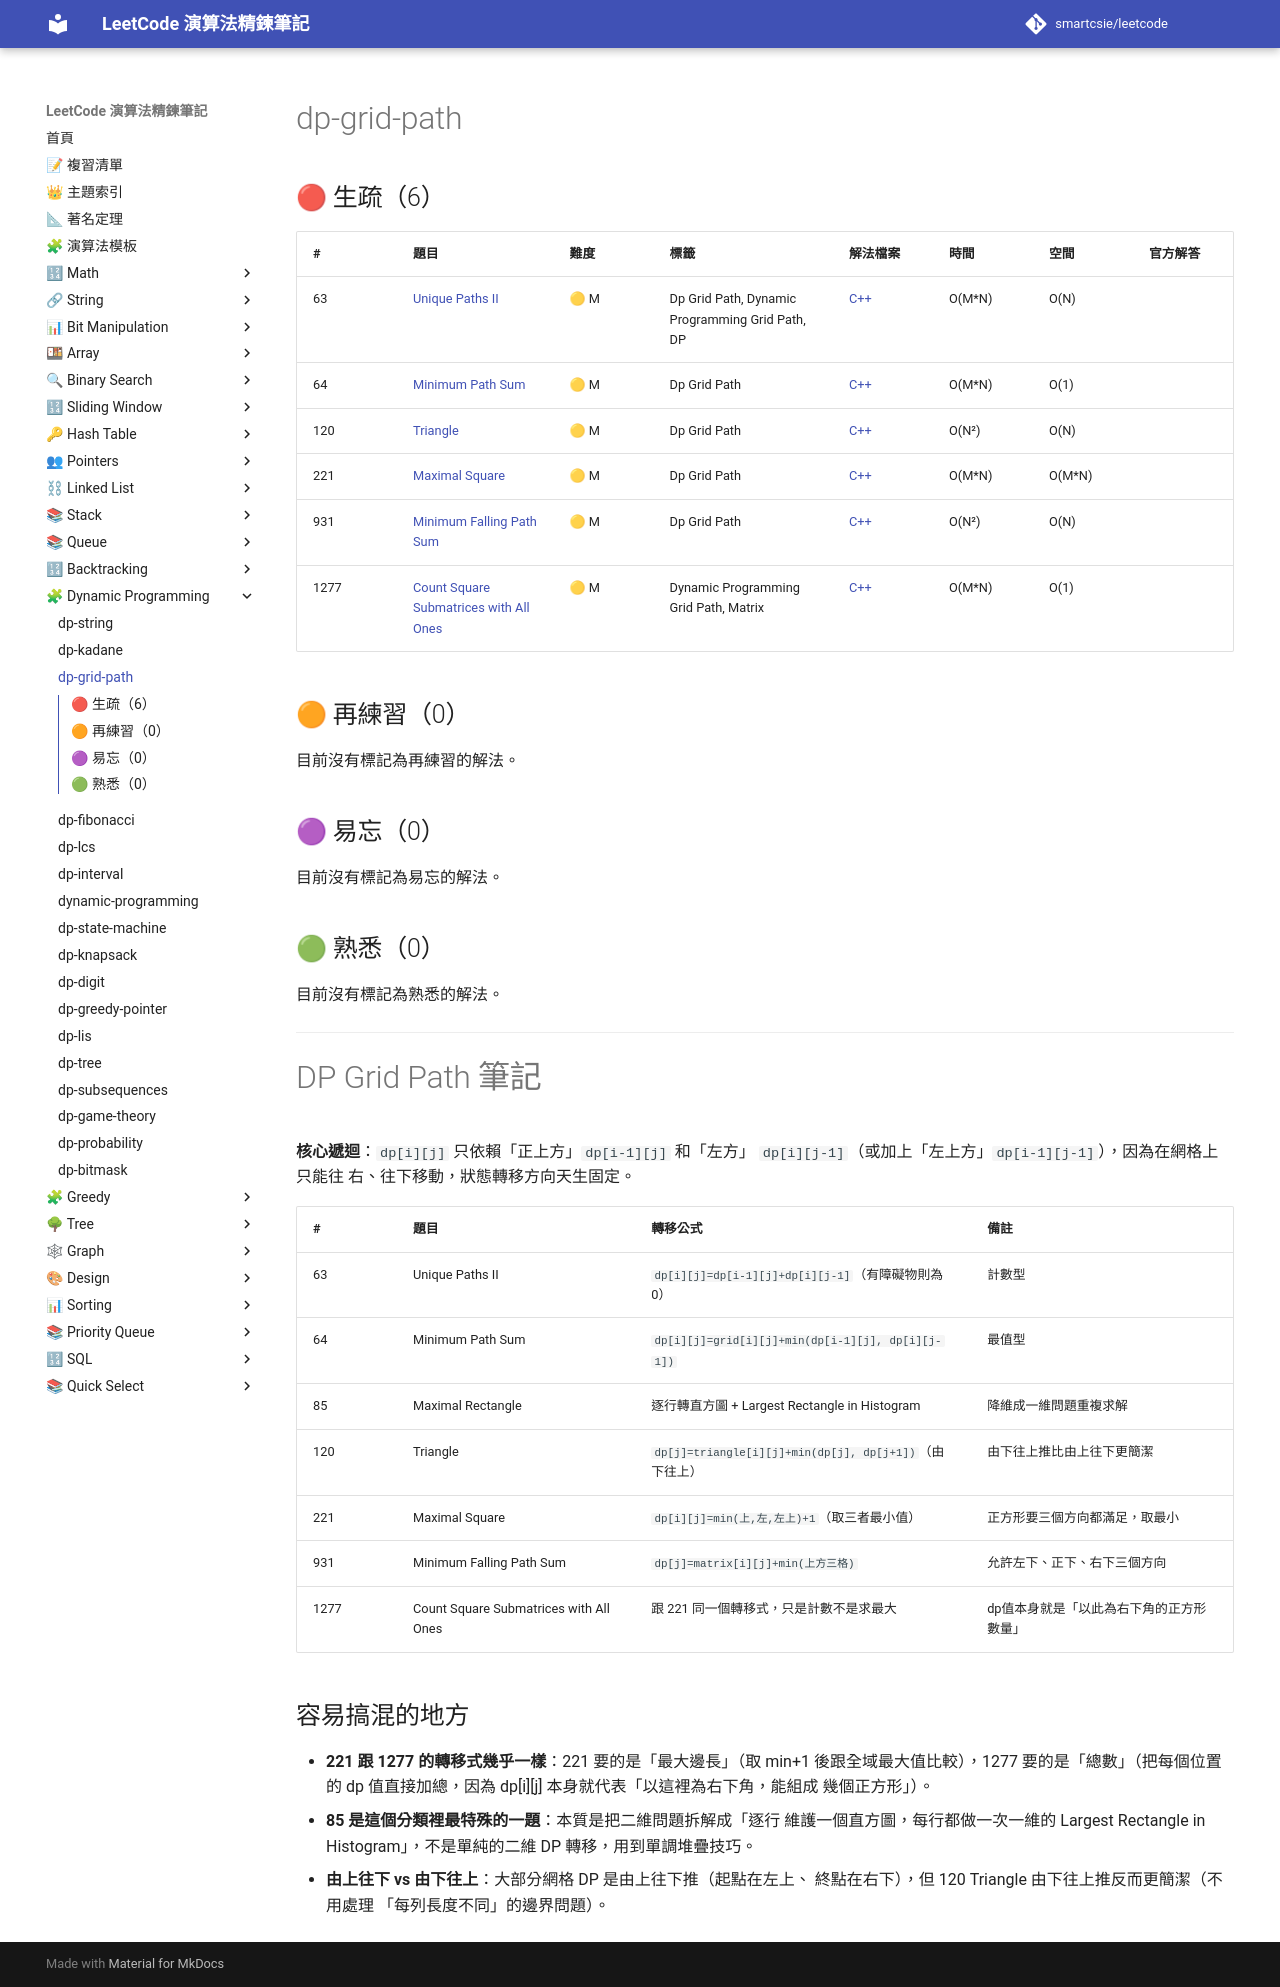

repository: smartcsie/leetcode · page: topics/dp-grid-path/index.html · generator: mkdocs

# dp-grid-path

## 🔴 生疏（6）

| # | 題目 | 難度 | 標籤 | 解法檔案 | 時間 | 空間 | 官方解答 |
| --- | --- | --- | --- | --- | --- | --- | --- |
| 63 | [Unique Paths II](https://leetcode.com/problems/unique-paths-ii) | 🟡 M | Dp Grid Path, Dynamic Programming Grid Path, DP | [C++](../problems/0063.md) | O(M\*N) | O(N) |  |
| 64 | [Minimum Path Sum](https://leetcode.com/problems/minimum-path-sum/) | 🟡 M | Dp Grid Path | [C++](../problems/0064.md) | O(M\*N) | O(1) |  |
| 120 | [Triangle](https://leetcode.com/problems/triangle/) | 🟡 M | Dp Grid Path | [C++](../problems/0120.md) | O(N²) | O(N) |  |
| 221 | [Maximal Square](https://leetcode.com/problems/maximal-square/) | 🟡 M | Dp Grid Path | [C++](../problems/0221.md) | O(M\*N) | O(M\*N) |  |
| 931 | [Minimum Falling Path Sum](https://leetcode.com/problems/minimum-falling-path-sum/) | 🟡 M | Dp Grid Path | [C++](../problems/0931.md) | O(N²) | O(N) |  |
| 1277 | [Count Square Submatrices with All Ones](https://leetcode.com/problems/count-square-submatrices-with-all-ones/) | 🟡 M | Dynamic Programming Grid Path, Matrix | [C++](../problems/1277.md) | O(M\*N) | O(1) |  |

## 🟠 再練習（0）

目前沒有標記為再練習的解法。

## 🟣 易忘（0）

目前沒有標記為易忘的解法。

## 🟢 熟悉（0）

目前沒有標記為熟悉的解法。

---

# DP Grid Path 筆記

**核心遞迴**：`dp[i][j]` 只依賴「正上方」`dp[i-1][j]` 和「左方」
`dp[i][j-1]`（或加上「左上方」`dp[i-1][j-1]`），因為在網格上只能往
右、往下移動，狀態轉移方向天生固定。

| # | 題目 | 轉移公式 | 備註 |
|---|---|---|---|
| 63 | Unique Paths II | `dp[i][j]=dp[i-1][j]+dp[i][j-1]`（有障礙物則為0） | 計數型 |
| 64 | Minimum Path Sum | `dp[i][j]=grid[i][j]+min(dp[i-1][j], dp[i][j-1])` | 最值型 |
| 85 | Maximal Rectangle | 逐行轉直方圖 + Largest Rectangle in Histogram | 降維成一維問題重複求解 |
| 120 | Triangle | `dp[j]=triangle[i][j]+min(dp[j], dp[j+1])`（由下往上） | 由下往上推比由上往下更簡潔 |
| 221 | Maximal Square | `dp[i][j]=min(上,左,左上)+1`（取三者最小值） | 正方形要三個方向都滿足，取最小 |
| 931 | Minimum Falling Path Sum | `dp[j]=matrix[i][j]+min(上方三格)` | 允許左下、正下、右下三個方向 |
| 1277 | Count Square Submatrices with All Ones | 跟 221 同一個轉移式，只是計數不是求最大 | dp值本身就是「以此為右下角的正方形數量」 |

## 容易搞混的地方

- **221 跟 1277 的轉移式幾乎一樣**：221 要的是「最大邊長」（取
  min+1 後跟全域最大值比較），1277 要的是「總數」（把每個位置的
  dp 值直接加總，因為 dp[i][j] 本身就代表「以這裡為右下角，能組成
  幾個正方形」）。
- **85 是這個分類裡最特殊的一題**：本質是把二維問題拆解成「逐行
  維護一個直方圖，每行都做一次一維的 Largest Rectangle in
  Histogram」，不是單純的二維 DP 轉移，用到單調堆疊技巧。
- **由上往下 vs 由下往上**：大部分網格 DP 是由上往下推（起點在左上、
  終點在右下），但 120 Triangle 由下往上推反而更簡潔（不用處理
  「每列長度不同」的邊界問題）。
